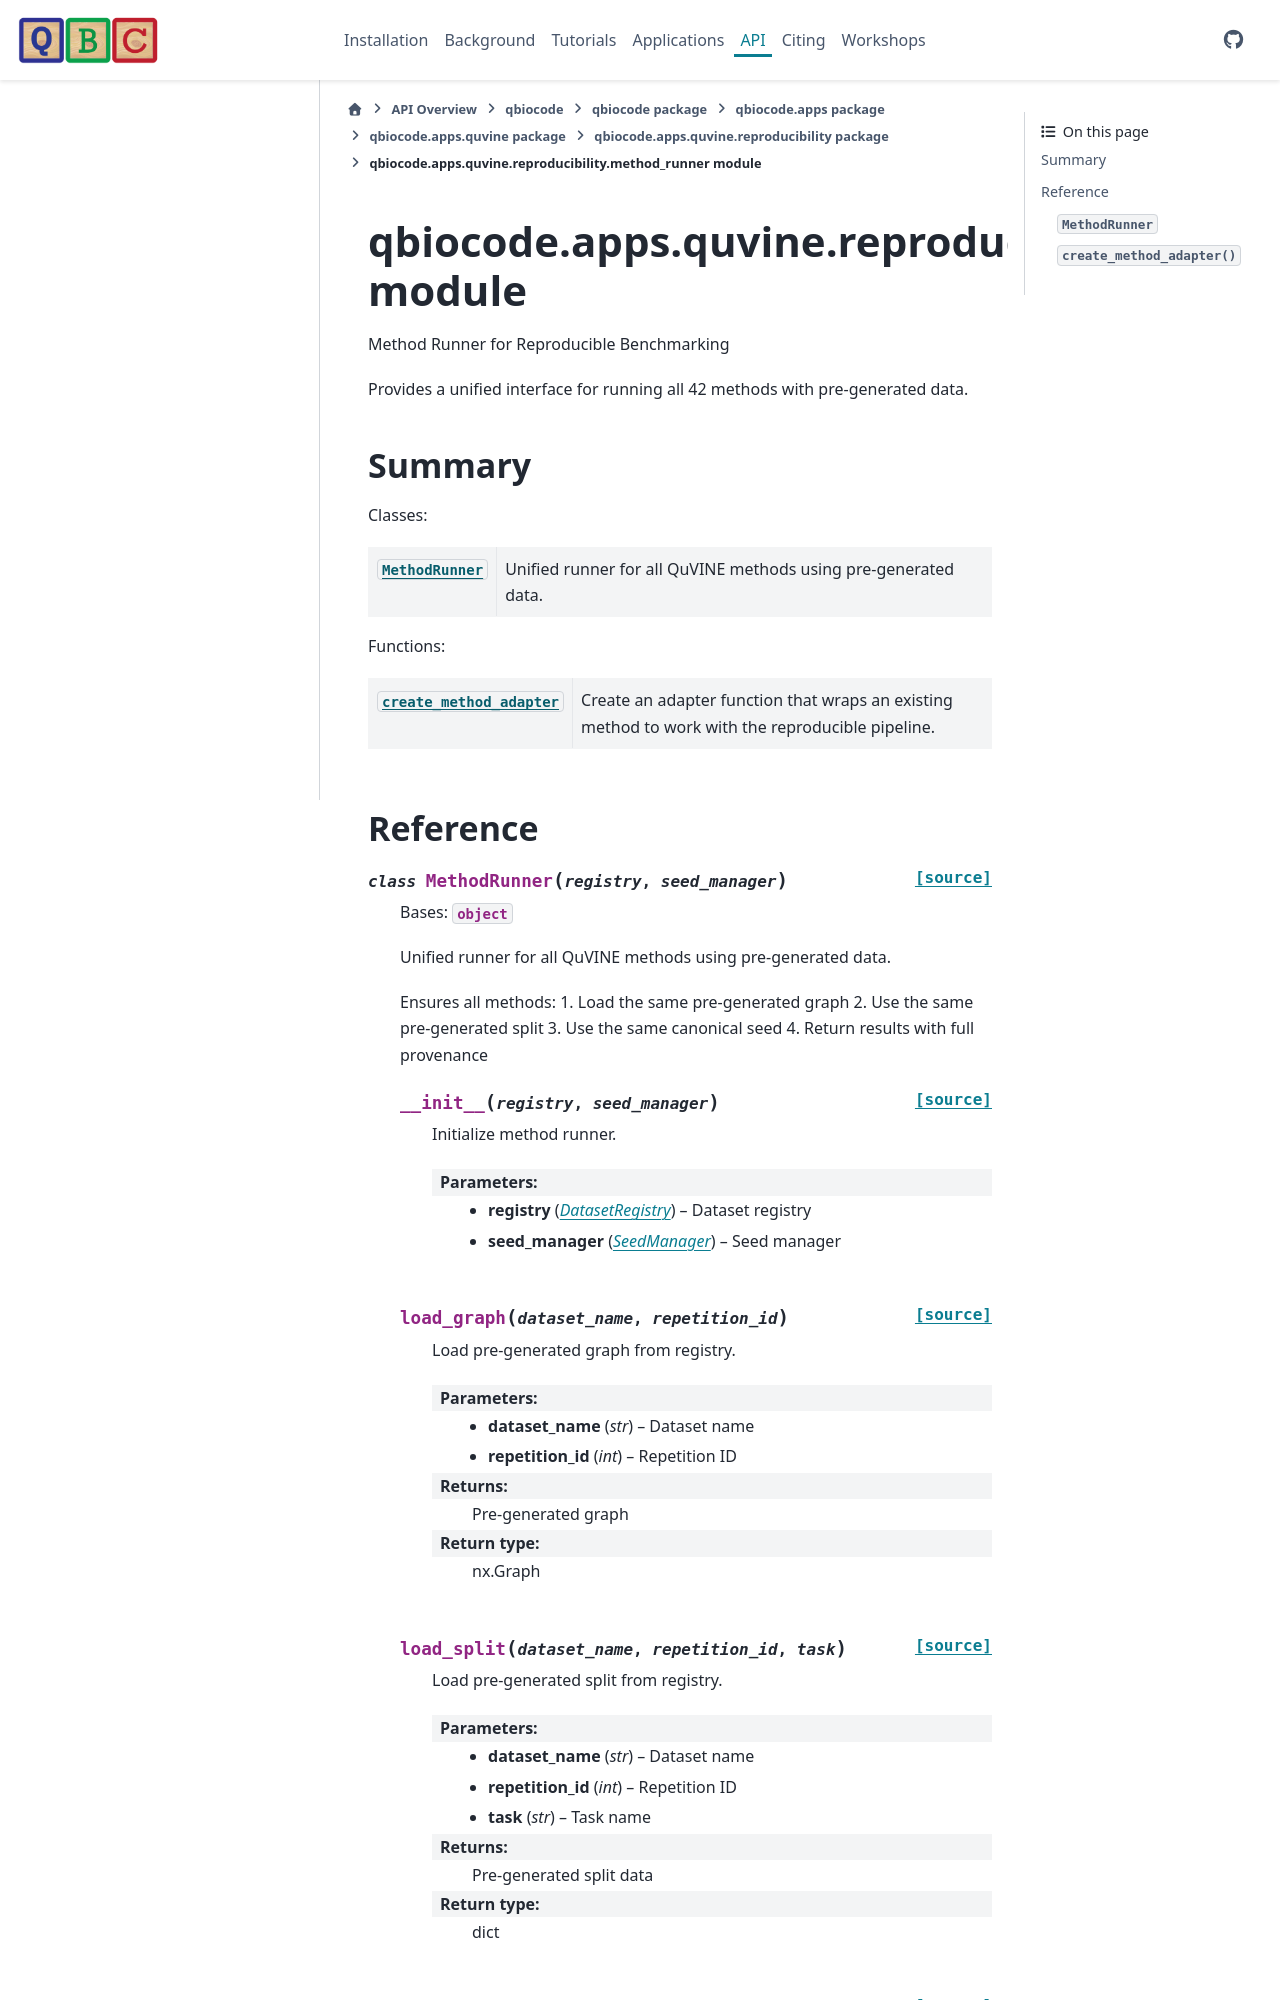

repository: qiskit-community/QBioCode · page: api/qbiocode.apps.quvine.reproducibility.method_runner.html · generator: sphinx


:autogenerated:

qbiocode.apps.quvine.reproducibility.method_runner module
=========================================================

.. currentmodule:: qbiocode.apps.quvine.reproducibility.method_runner
